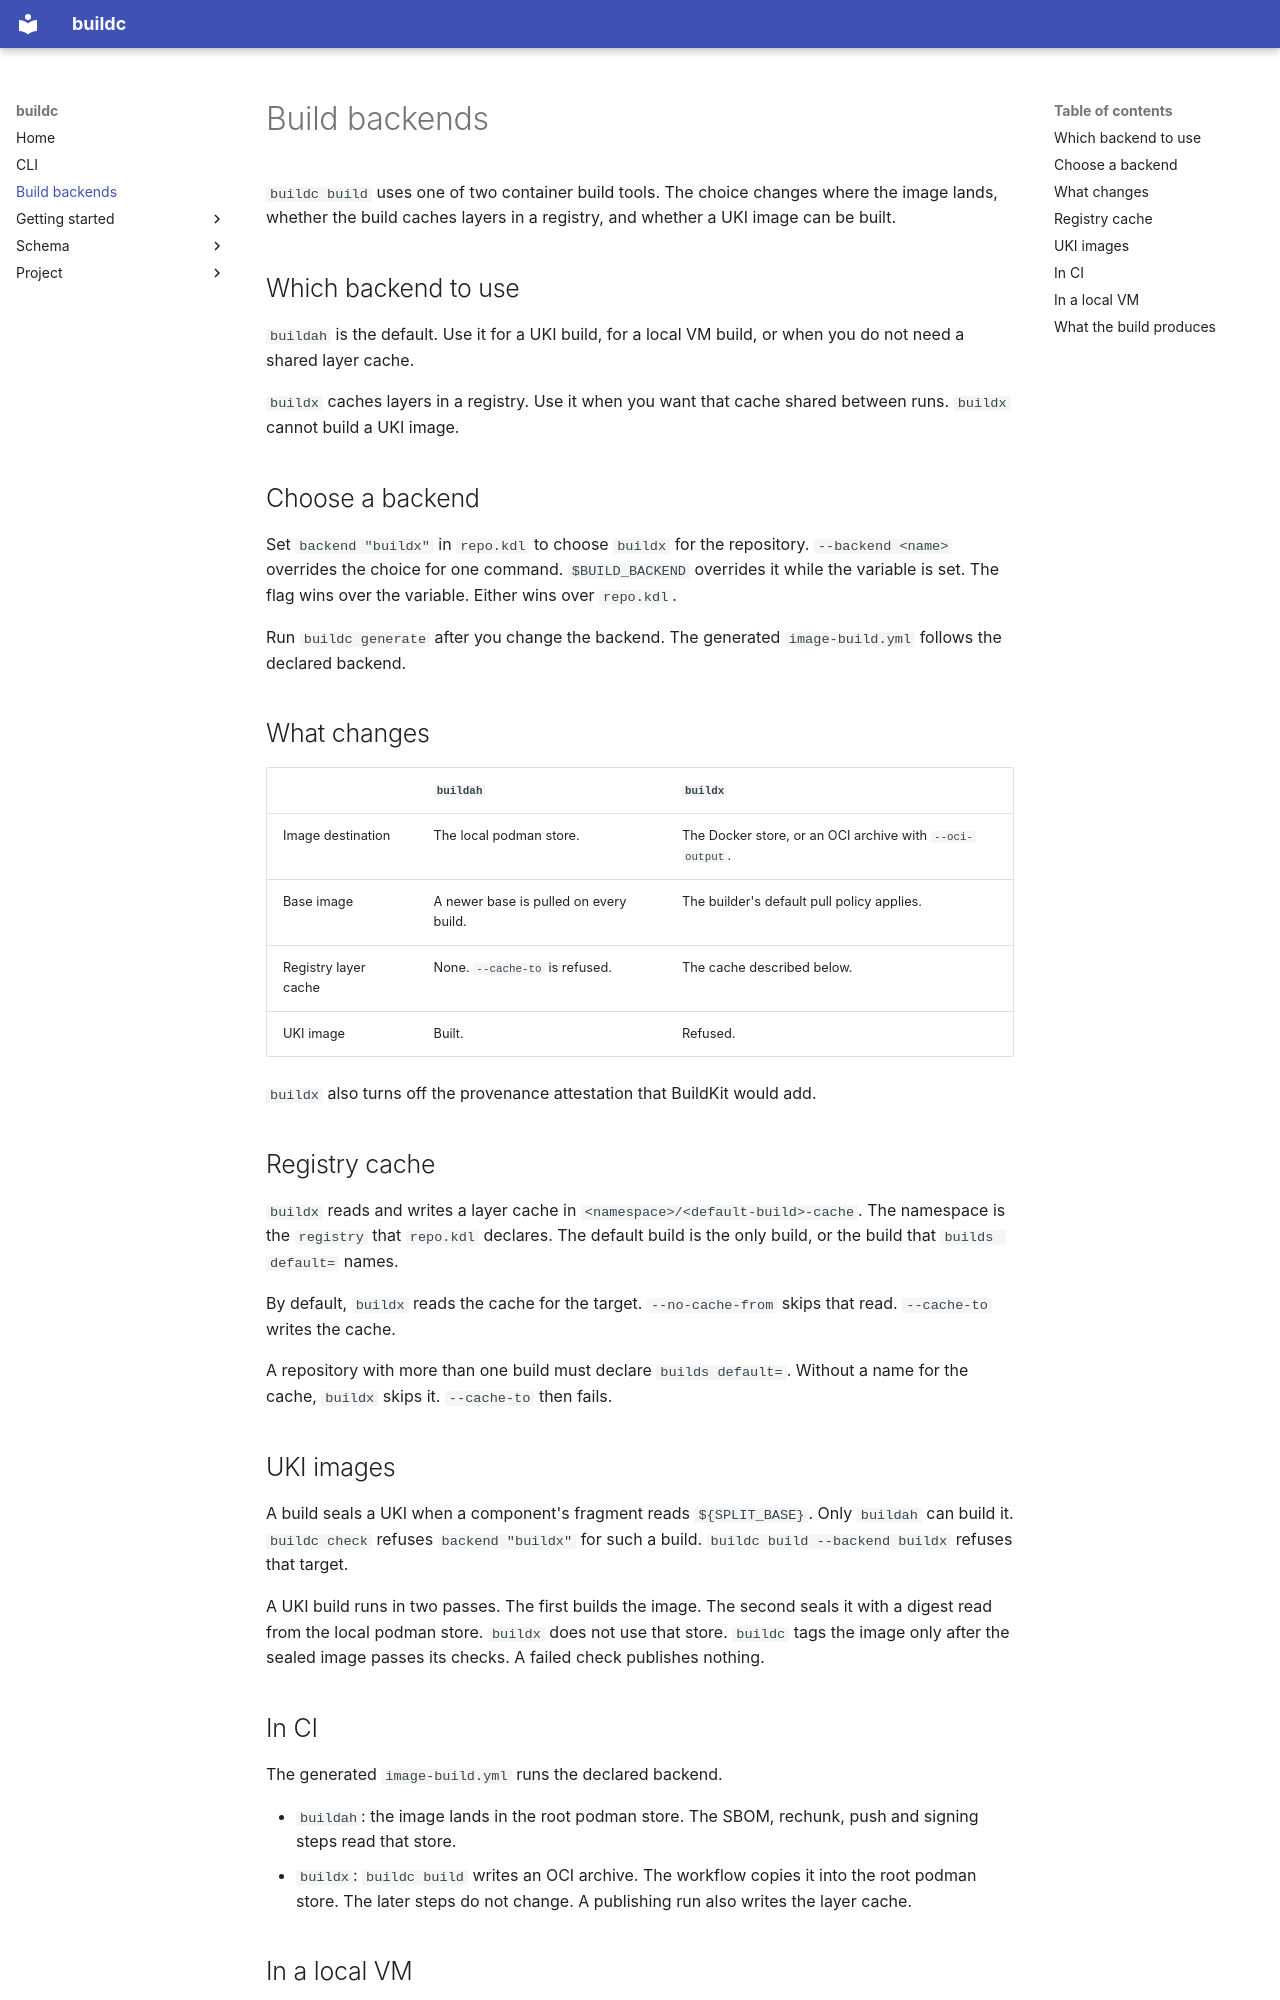

repository: buildc-org/buildc · page: build-backend/index.html · generator: mkdocs

# Build backends

`buildc build` uses one of two container build tools. The choice changes where
the image lands, whether the build caches layers in a registry, and whether a
UKI image can be built.

## Which backend to use

`buildah` is the default. Use it for a UKI build, for a local VM build, or when
you do not need a shared layer cache.

`buildx` caches layers in a registry. Use it when you want that cache shared
between runs. `buildx` cannot build a UKI image.

## Choose a backend

Set `backend "buildx"` in `repo.kdl` to choose `buildx` for the repository.
`--backend <name>` overrides the choice for one command. `$BUILD_BACKEND`
overrides it while the variable is set. The flag wins over the variable. Either
wins over `repo.kdl`.

Run `buildc generate` after you change the backend. The generated
`image-build.yml` follows the declared backend.

## What changes

| | `buildah` | `buildx` |
| --- | --- | --- |
| Image destination | The local podman store. | The Docker store, or an OCI archive with `--oci-output`. |
| Base image | A newer base is pulled on every build. | The builder's default pull policy applies. |
| Registry layer cache | None. `--cache-to` is refused. | The cache described below. |
| UKI image | Built. | Refused. |

`buildx` also turns off the provenance attestation that BuildKit would add.

## Registry cache

`buildx` reads and writes a layer cache in `<namespace>/<default-build>-cache`.
The namespace is the `registry` that `repo.kdl` declares. The default build is
the only build, or the build that `builds default=` names.

By default, `buildx` reads the cache for the target. `--no-cache-from` skips
that read. `--cache-to` writes the cache.

A repository with more than one build must declare `builds default=`. Without a
name for the cache, `buildx` skips it. `--cache-to` then fails.

## UKI images

A build seals a UKI when a component's fragment reads `${SPLIT_BASE}`. Only
`buildah` can build it. `buildc check` refuses `backend "buildx"` for such a
build. `buildc build --backend buildx` refuses that target.

A UKI build runs in two passes. The first builds the image. The second seals it
with a digest read from the local podman store. `buildx` does not use that
store. `buildc` tags the image only after the sealed image passes its checks. A
failed check publishes nothing.

## In CI

The generated `image-build.yml` runs the declared backend.

- `buildah`: the image lands in the root podman store. The SBOM, rechunk, push
  and signing steps read that store.
- `buildx`: `buildc build` writes an OCI archive. The workflow copies it into
  the root podman store. The later steps do not change. A publishing run also
  writes the layer cache.
